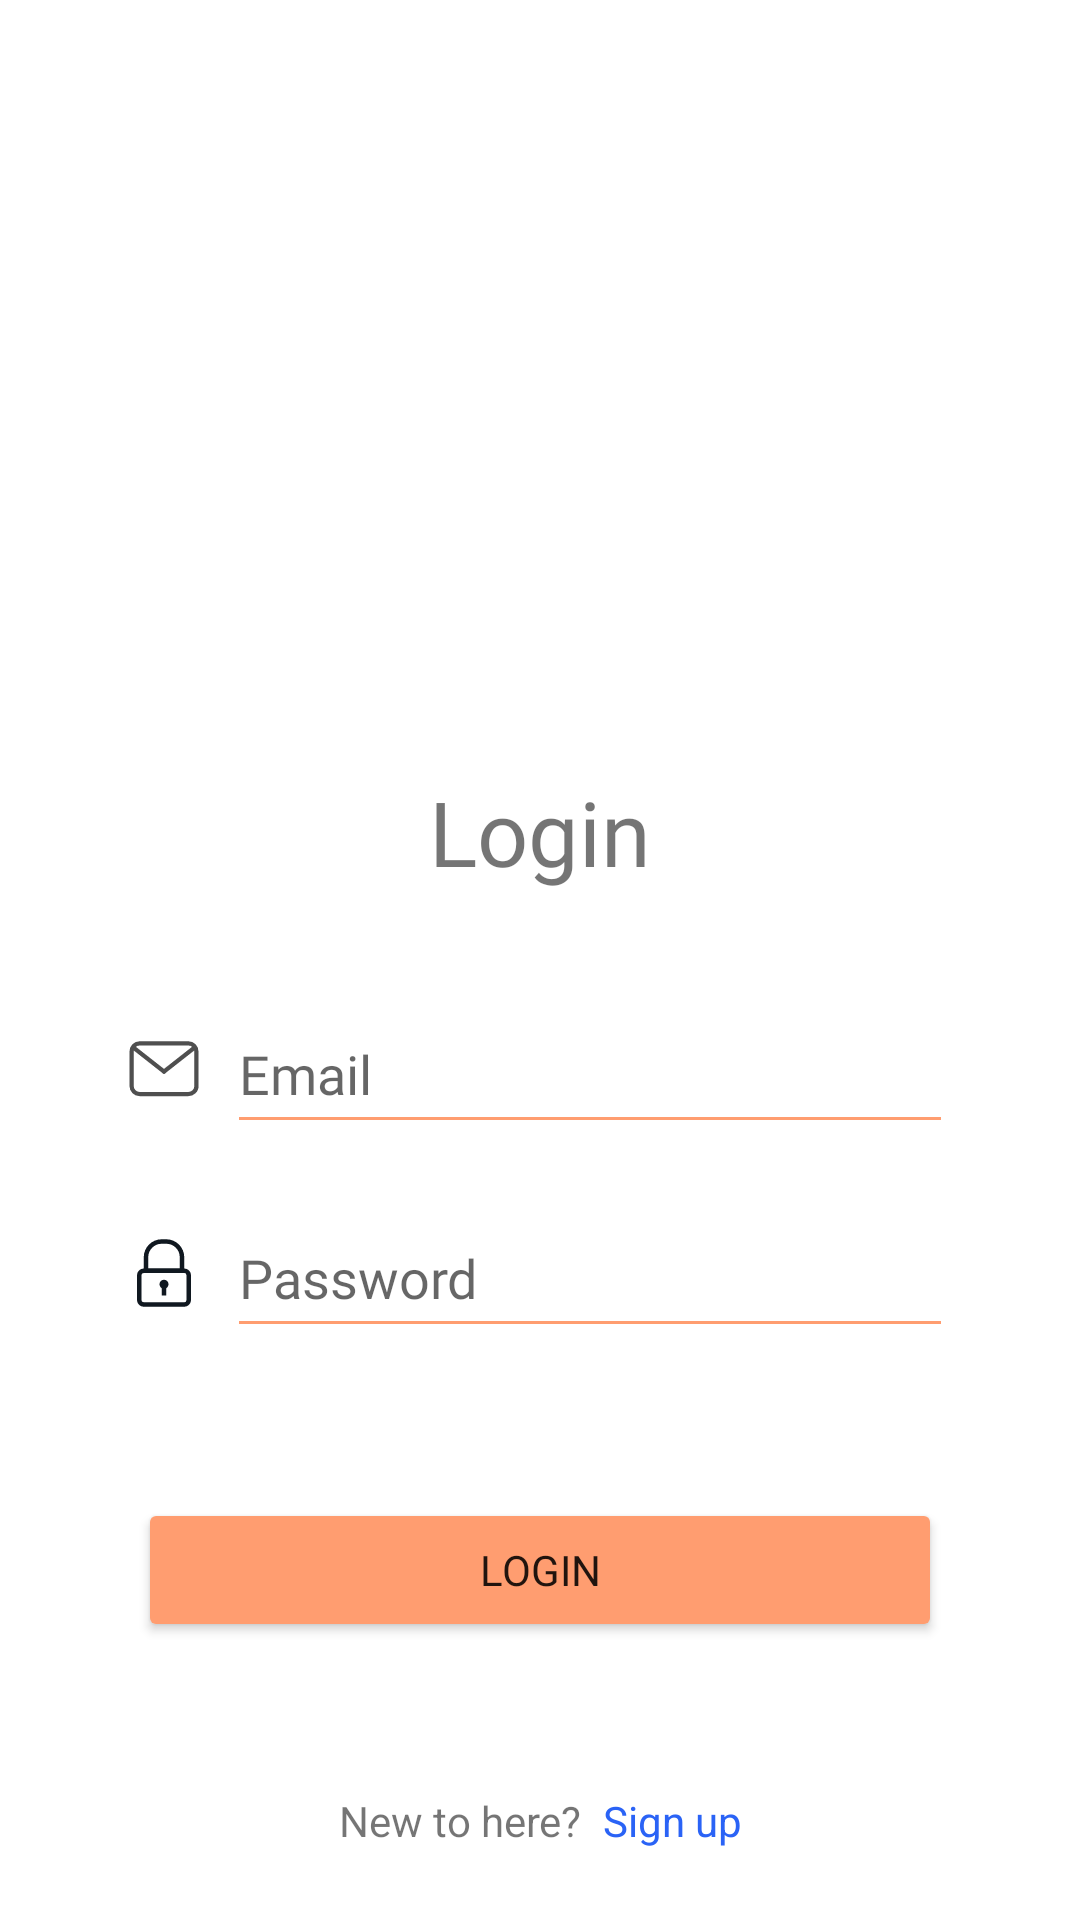

The Android layout XML behind this screen, and the referenced resources:
<!-- AndroidManifest.xml: application theme Theme.GPSTracker -->
<!-- res/layout/activity_login.xml -->
<?xml version="1.0" encoding="utf-8"?>
<androidx.constraintlayout.widget.ConstraintLayout xmlns:android="http://schemas.android.com/apk/res/android"
    xmlns:app="http://schemas.android.com/apk/res-auto"
    xmlns:tools="http://schemas.android.com/tools"
    android:layout_width="match_parent"
    android:layout_height="match_parent"
    android:id="@+id/main_log"
    tools:context=".LoginActivity"
    android:background="@color/white">

    <TextView
        android:id="@+id/login_title"
        android:layout_width="wrap_content"
        android:layout_height="wrap_content"
        android:layout_marginTop="257dp"
        android:text="Login"
        android:fontFamily="@font/ubuntu_medium"
        android:textSize="30dp"
        app:layout_constraintEnd_toEndOf="parent"
        app:layout_constraintStart_toStartOf="parent"
        app:layout_constraintTop_toTopOf="parent" />

    <LinearLayout
        android:id="@+id/email_lin"
        android:layout_width="wrap_content"
        android:layout_height="wrap_content"
        android:layout_marginTop="34dp"
        android:orientation="horizontal"
        app:layout_constraintEnd_toEndOf="parent"
        app:layout_constraintStart_toStartOf="parent"
        app:layout_constraintTop_toBottomOf="@+id/login_title">

        <ImageView
            android:id="@+id/email_icon"
            android:layout_width="wrap_content"
            android:layout_height="wrap_content"
            android:layout_gravity="center_vertical"
            android:src="@drawable/mail_icon" />

        <EditText
            android:id="@+id/email_et"
            android:layout_width="242dp"
            android:layout_height="wrap_content"
            android:layout_marginStart="9dp"
            android:fontFamily="@font/ubuntu_light"
            android:hint="Email"
            android:minHeight="50dp" />
    </LinearLayout>

    <LinearLayout
        android:id="@+id/password_lin"
        android:layout_width="wrap_content"
        android:layout_height="wrap_content"
        android:layout_marginTop="18dp"
        android:orientation="horizontal"
        app:layout_constraintEnd_toEndOf="parent"
        app:layout_constraintStart_toStartOf="parent"
        app:layout_constraintTop_toBottomOf="@+id/email_lin">

        <ImageView
            android:id="@+id/icon_password"
            android:layout_width="wrap_content"
            android:layout_height="wrap_content"
            android:layout_gravity="center_vertical"
            android:src="@drawable/password_icon" />

        <EditText
            android:id="@+id/password_et"
            android:layout_width="242dp"
            android:layout_height="wrap_content"
            android:layout_marginStart="9dp"
            android:fontFamily="@font/ubuntu_light"
            android:hint="Password"
            android:inputType="textPassword"
            android:minHeight="50dp" />
    </LinearLayout>

    <Button
        android:id="@+id/login_btn"
        android:layout_width="268dp"
        android:layout_height="wrap_content"
        android:backgroundTint="@color/blue"
        android:fontFamily="@font/ubuntu_light"
        android:text="Login"
        android:layout_marginTop="50dp"
        app:layout_constraintEnd_toEndOf="parent"
        app:layout_constraintStart_toStartOf="parent"
        app:layout_constraintTop_toBottomOf="@+id/password_lin" />

    <LinearLayout
        android:layout_width="wrap_content"
        android:layout_height="wrap_content"
        android:orientation="horizontal"
        android:layout_marginTop="50dp"
        app:layout_constraintTop_toBottomOf="@id/login_btn"
        app:layout_constraintStart_toStartOf="parent"
        app:layout_constraintEnd_toEndOf="parent">
        <TextView
            android:layout_width="wrap_content"
            android:layout_height="wrap_content"
            android:text="New to here?"/>
        <TextView
            android:id="@+id/go_to_register"
            android:layout_width="wrap_content"
            android:layout_height="wrap_content"
            android:text="Sign up"
            android:layout_marginStart="7dp"
            android:textColor="@color/blue"/>
    </LinearLayout>



</androidx.constraintlayout.widget.ConstraintLayout>
<!-- resources referenced by this layout -->
<resources>
  <color name="blue">#2A63F6</color>
  <color name="white">#FFFFFFFF</color>
  <!-- drawable mail_icon (drawable) -->
  <vector xmlns:android="http://schemas.android.com/apk/res/android" android:height="19.058823dp" android:viewportHeight="27" android:viewportWidth="34" android:width="24dp">
        
      <path android:fillColor="#00000000" android:pathData="M28.5,25.6H5.5C3.4,25.6 1.7,23.893 1.7,21.784V5.416C1.7,3.307 3.4,1.6 5.5,1.6H28.5C30.6,1.6 32.3,3.307 32.3,5.416V21.784C32.4,23.893 30.6,25.6 28.5,25.6Z" android:strokeColor="#4F4F4F" android:strokeLineCap="round" android:strokeWidth="2"/>
        
      <path android:fillColor="#00000000" android:pathData="M17,14.956L2.6,3.608" android:strokeColor="#4F4F4F" android:strokeLineCap="round" android:strokeLineJoin="round" android:strokeWidth="2"/>
        
      <path android:fillColor="#00000000" android:pathData="M31.4,3.608L17,14.956" android:strokeColor="#4F4F4F" android:strokeLineCap="round" android:strokeLineJoin="round" android:strokeWidth="2"/>
      
  </vector>
  <!-- drawable password_icon (drawable) -->
  <vector xmlns:android="http://schemas.android.com/apk/res/android" android:height="24dp" android:viewportHeight="32" android:viewportWidth="32" android:width="24dp">
        
      <path android:fillColor="#101820" android:pathData="M25,31H7a3,3 0,0 1,-3 -3V17a3,3 0,0 1,3 -3H25a3,3 0,0 1,3 3V28A3,3 0,0 1,25 31ZM7,16a1,1 0,0 0,-1 1V28a1,1 0,0 0,1 1H25a1,1 0,0 0,1 -1V17a1,1 0,0 0,-1 -1Z"/>
        
      <path android:fillColor="#101820" android:pathData="M24,16H8a1,1 0,0 1,-1 -1V9a8,8 0,0 1,8 -8h2a8,8 0,0 1,8 8v6A1,1 0,0 1,24 16ZM9,14H23V9a6,6 0,0 0,-6 -6H15A6,6 0,0 0,9 9Z"/>
        
      <path android:fillColor="#101820" android:pathData="M16,23a2,2 0,1 1,2 -2A2,2 0,0 1,16 23ZM16,21Z"/>
        
      <path android:fillColor="#101820" android:pathData="M15,22h2v4h-2z"/>
      
  </vector>
  <style name="Theme.GPSTracker" parent="AppTheme" />
  <style name="AppTheme" parent="Theme.MaterialComponents.DayNight">
          <item name="colorPrimary">@color/colorPrimary</item>
          <item name="colorPrimaryDark">@color/blue</item>
          <item name="colorAccent">@color/colorAccent</item>
          <item name="backgroundColor">@color/black</item>
          <item name="backgroundTint">@color/colorBackgroundTint</item>
      </style>
  <color name="colorPrimary">#FF9D70</color>
  <color name="colorAccent">#2196F3</color>
  <color name="black">#FF000000</color>
  <color name="colorBackgroundTint">#FF9D70</color>
</resources>
